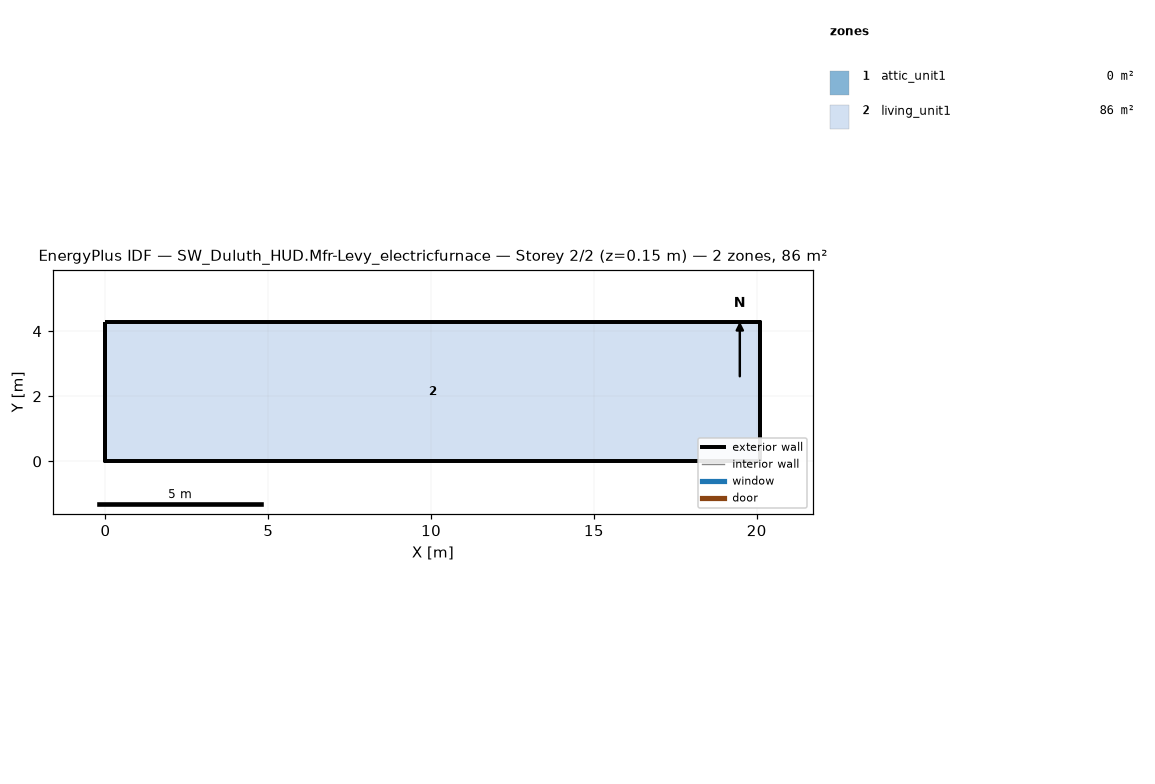
=== STOREY PLAN SPEC (per zone: floor XY polygon, exterior-wall plan segments, windows/doors) ===
zone 1: attic_unit1  (0.0 m²)
  exterior wall: (20.11, 0.00) – (20.11, 4.27) – (20.11, 2.13)  [6.4 m]
  exterior wall: (0.00, 4.27) – (0.00, 0.00) – (0.00, 2.13)  [6.4 m]
zone 2: living_unit1  (85.9 m²)
  floor: (0.00, 0.00) (0.00, 4.27) (20.11, 4.27) (20.11, 0.00)
  exterior wall: (0.00, 0.00) – (20.11, 0.00)  [20.1 m]
  exterior wall: (20.11, 0.00) – (20.11, 4.27)  [4.3 m]
  exterior wall: (20.11, 4.27) – (0.00, 4.27)  [20.1 m]
  exterior wall: (0.00, 4.27) – (0.00, 0.00)  [4.3 m]

=== DERIVED (storey summary) ===
Building: SW_Duluth_HUD.Mfr-Levy_electricfurnace
Storey: 2 of 2  (floor level z = 0.15 m)
Storey gross floor area: 85.9 m²
Zones on this storey: 2
  - attic_unit1: floor 0.0 m²; exterior wall 12.8 m (1.3 m²); WWR 0.0%
  - living_unit1: floor 85.9 m²; exterior wall 48.8 m (111.5 m²); WWR 0.0%
Zone adjacency: (none detected)